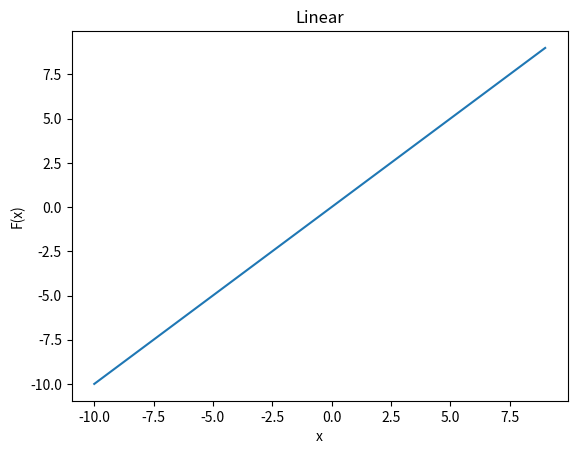
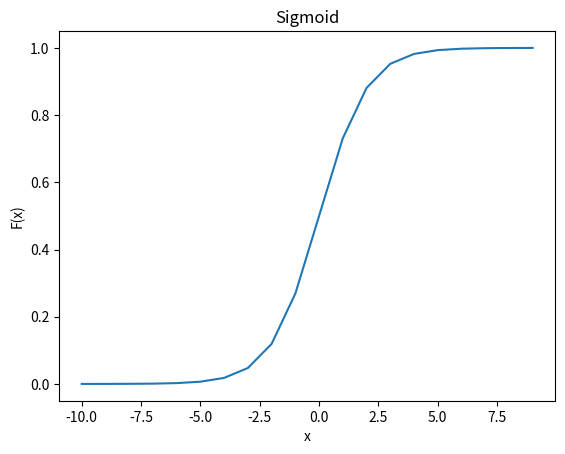
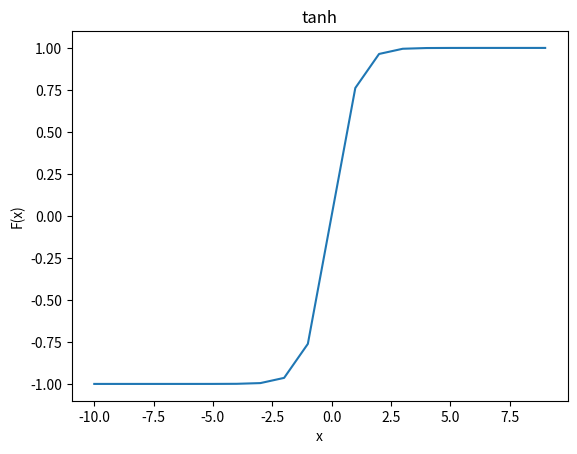

These figures' Python source, in order:
# Info:

# Author:
# Date

# Purpose:

# inputs:

# outputs:

# Version control:

#------------------------------------------------------------------------------

import numpy as np
import matplotlib.pyplot as plt

# Plot activation functions

# Create a range of x
x = np.arange(-10, 10)

# linear activation function
a = 1
y = a*x

plt.subplots() # open a new plot
plt.plot(x, y)
plt.title("Linear")
plt.xlabel ("x")
plt.ylabel ("F(x)")

# Sigmoid activation function
y = 1 / (1 + np.exp(-x))

plt.subplots() # open a new plot
plt.plot(x, y)
plt.title("Sigmoid")
plt.xlabel ("x")
plt.ylabel ("F(x)")

# Sigmoid activation function
y = np.tanh(x)

plt.subplots() # open a new plot
plt.plot(x, y)
plt.title("tanh")
plt.xlabel ("x")
plt.ylabel ("F(x)")




